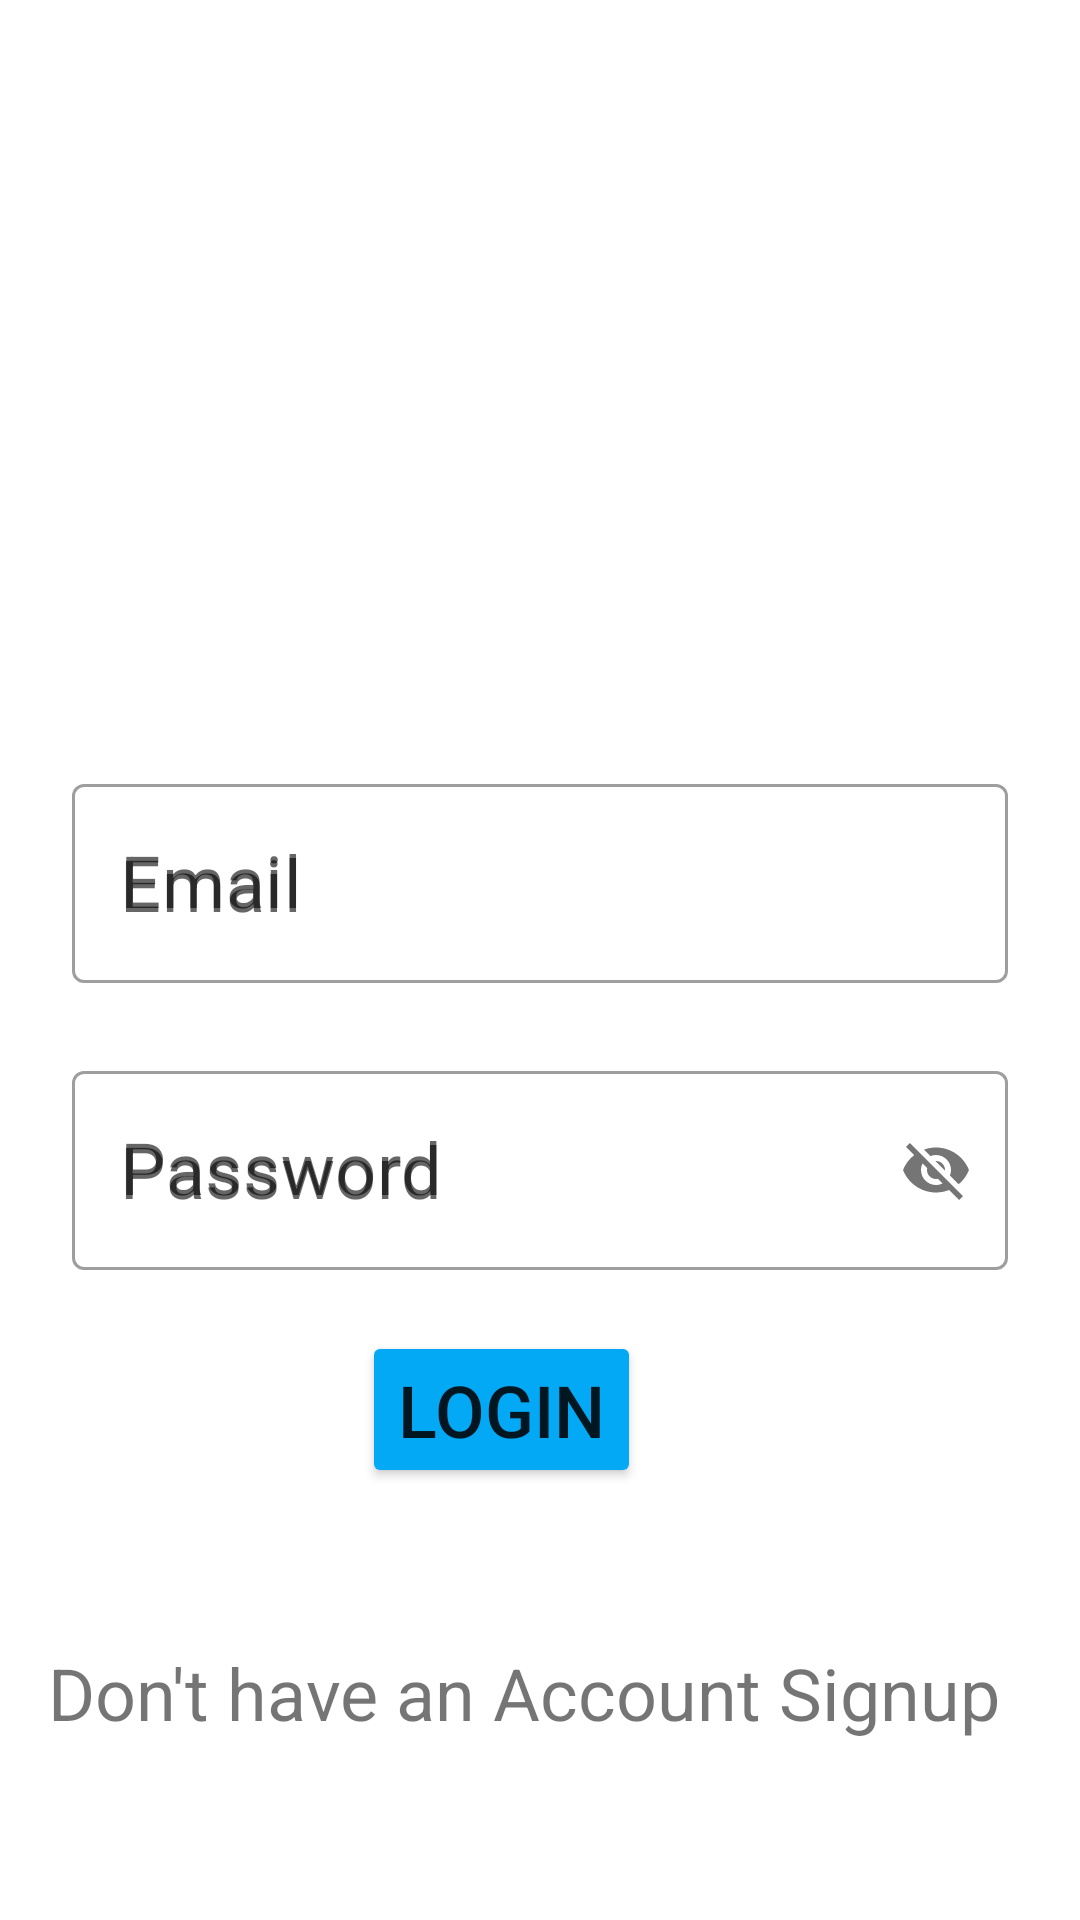

Here is an Android app screen rendered from its layout file. Give the layout XML and the strings, colors and styles it references.
<!-- AndroidManifest.xml: application theme Theme.WorkoutLog -->
<!-- res/layout/activity_log_in.xml -->
<?xml version="1.0" encoding="utf-8"?>
<androidx.constraintlayout.widget.ConstraintLayout xmlns:android="http://schemas.android.com/apk/res/android"
    xmlns:app="http://schemas.android.com/apk/res-auto"
    xmlns:tools="http://schemas.android.com/tools"
    android:id="@+id/pblogin"
    android:layout_width="match_parent"
    android:layout_height="match_parent"
    android:visibility="visible"
    tools:context=".ui.LogInActivity">

    <androidx.constraintlayout.widget.Guideline
        android:id="@+id/guideline2"
        android:layout_width="wrap_content"
        android:layout_height="wrap_content"
        android:orientation="horizontal"
        app:layout_constraintGuide_percent="0.4" />

    <com.google.android.material.textfield.TextInputLayout
        android:id="@+id/textInputLayout"
        android:layout_width="0dp"
        android:layout_height="wrap_content"
        android:layout_marginStart="24dp"
        android:layout_marginEnd="24dp"
        app:layout_constraintEnd_toEndOf="parent"
        app:layout_constraintStart_toStartOf="parent"
        app:layout_constraintTop_toBottomOf="@+id/tilEmail">

    </com.google.android.material.textfield.TextInputLayout>


    <com.google.android.material.textfield.TextInputLayout
        android:id="@+id/tilEmail"
        style="@style/Widget.MaterialComponents.TextInputLayout.OutlinedBox"
        android:layout_width="0dp"
        android:layout_height="wrap_content"
        android:layout_marginStart="24dp"
        android:layout_marginEnd="24dp"
        android:hint="@string/email"
        app:layout_constraintEnd_toEndOf="parent"
        app:layout_constraintStart_toStartOf="parent"
        app:layout_constraintTop_toTopOf="@+id/guideline2"
        app:startIconDrawable="@drawable/ic_baseline_email_24">

        <com.google.android.material.textfield.TextInputEditText
            android:id="@+id/etEmail"
            android:layout_width="match_parent"
            android:layout_height="wrap_content"
            android:hint="@string/Email"
            android:inputType="textEmailAddress"
            android:textSize="24sp" />
    </com.google.android.material.textfield.TextInputLayout>

    <com.google.android.material.textfield.TextInputLayout
        android:id="@+id/tlPassword"
        style="@style/Widget.MaterialComponents.TextInputLayout.OutlinedBox"
        android:layout_width="0dp"
        android:layout_height="wrap_content"
        android:layout_marginStart="24dp"
        android:layout_marginTop="24dp"
        android:layout_marginEnd="24dp"
        android:hint="@string/Password"
        app:layout_constraintEnd_toEndOf="parent"
        app:layout_constraintStart_toStartOf="parent"
        app:layout_constraintTop_toBottomOf="@+id/tilEmail"
        app:passwordToggleEnabled="true"
        app:startIconDrawable="@drawable/ic_baseline_lock_24">

        <com.google.android.material.textfield.TextInputEditText
            android:id="@+id/etPassword"
            android:layout_width="match_parent"
            android:layout_height="wrap_content"
            android:hint="Password"
            android:textSize="24sp" />
    </com.google.android.material.textfield.TextInputLayout>

    <Button
        android:id="@+id/btnLogin"
        android:layout_width="wrap_content"
        android:layout_height="wrap_content"
        android:layout_marginStart="24dp"
        android:layout_marginEnd="24dp"
        android:layout_marginBottom="144dp"
        android:backgroundTint="#03A9F4"
        android:text="Login"
        android:textSize="24sp"
        app:cornerRadius="10dp"
        app:layout_constraintBottom_toBottomOf="parent"
        app:layout_constraintEnd_toEndOf="parent"
        app:layout_constraintHorizontal_bias="0.442"
        app:layout_constraintStart_toStartOf="parent"
        app:layout_constraintTop_toBottomOf="@+id/tlPassword"
        app:layout_constraintVertical_bias="1.0" />

    <TextView
        android:id="@+id/tvSignup"
        android:layout_width="0dp"
        android:layout_height="47dp"
        android:layout_marginStart="16dp"
        android:layout_marginTop="52dp"
        android:layout_marginEnd="16dp"
        android:text="@string/SignUp"
        android:textSize="24sp"
        app:layout_constraintEnd_toEndOf="parent"
        app:layout_constraintHorizontal_bias="0.497"
        app:layout_constraintStart_toStartOf="parent"
        app:layout_constraintTop_toBottomOf="@+id/btnLogin" />

    <ProgressBar
        android:id="@+id/progressBar"
        style="?android:attr/progressBarStyle"
        android:layout_width="wrap_content"
        android:layout_height="wrap_content"
        android:visibility="gone"
        app:layout_constraintBottom_toBottomOf="parent"
        app:layout_constraintEnd_toEndOf="parent"
        app:layout_constraintStart_toStartOf="parent"
        app:layout_constraintTop_toTopOf="parent" />

</androidx.constraintlayout.widget.ConstraintLayout>
<!-- resources referenced by this layout -->
<resources>
  <string name="Email">Email</string>
  <string name="Password">Password</string>
  <string name="SignUp">Don\'t have an Account Signup</string>
  <string name="email">Email</string>
  <style name="Theme.WorkoutLog" parent="Theme.MaterialComponents.DayNight.DarkActionBar">
          
          <item name="colorPrimary">@color/purple_500</item>
          <item name="colorPrimaryVariant">@color/purple_700</item>
          <item name="colorOnPrimary">@color/white</item>
          
          <item name="colorSecondary">@color/teal_200</item>
          <item name="colorSecondaryVariant">@color/teal_700</item>
          <item name="colorOnSecondary">@color/black</item>
          
          <item name="android:statusBarColor" tools:targetApi="l">?attr/colorPrimaryVariant</item>
          
      </style>
  <!-- not gathered from this repository: default colours our renderer supplied (Android Studio template values) -->
  <color name="purple_500">#FF6200EE</color>
  <color name="purple_700">#FF3700B3</color>
  <color name="teal_200">#FF03DAC5</color>
  <color name="teal_700">#FF018786</color>
  <color name="black">#FF000000</color>
  <color name="white">#FFFFFFFF</color>
</resources>
